7-way image classification set "aug_data" from GitHub (priyanshudutta04/AI-Self-Checkout); label vocabulary: Dove, Lays, marble cake, Maza, Munch, Thums Up, Time Pass.

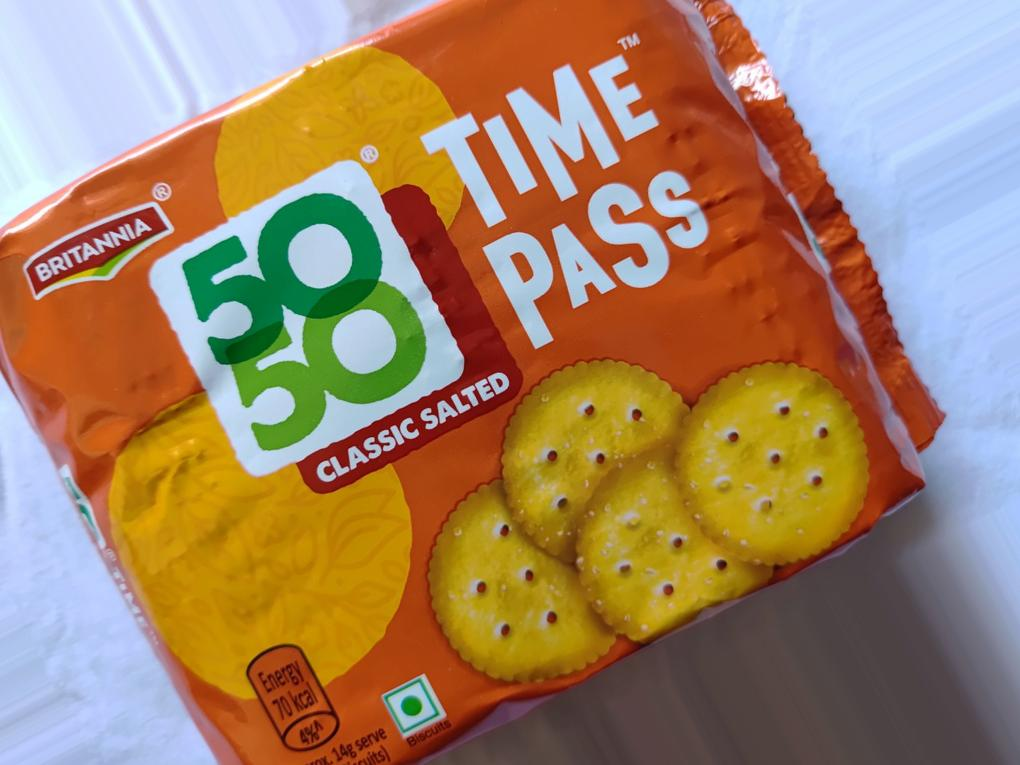
Label: Time Pass

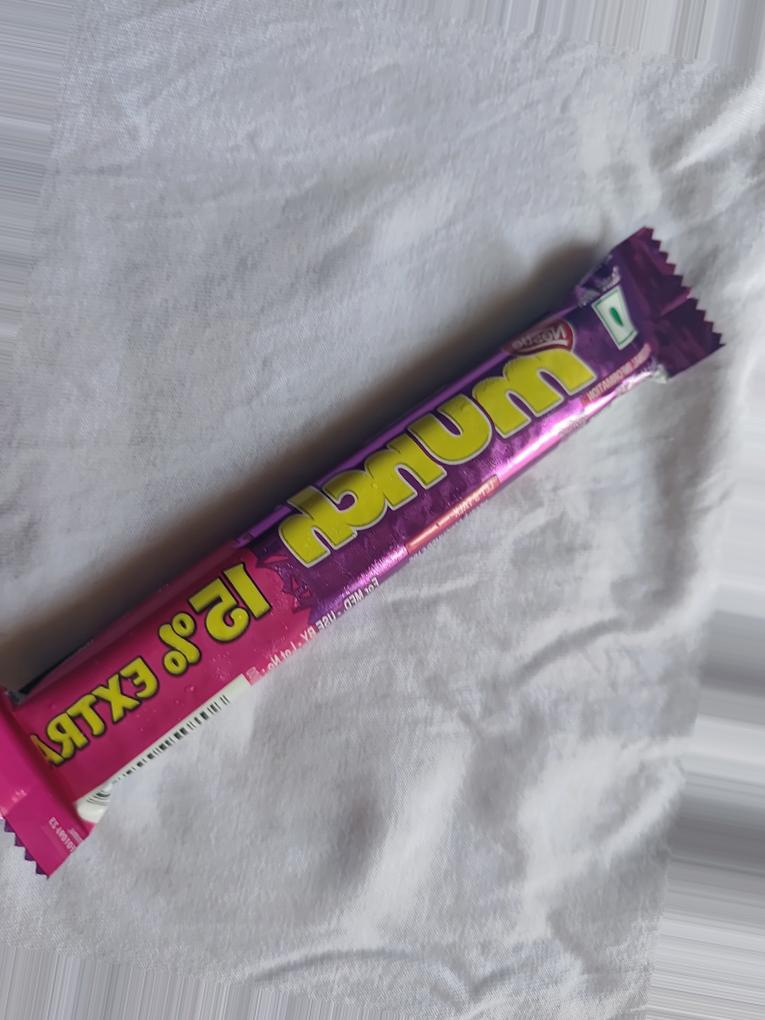
Label: Munch

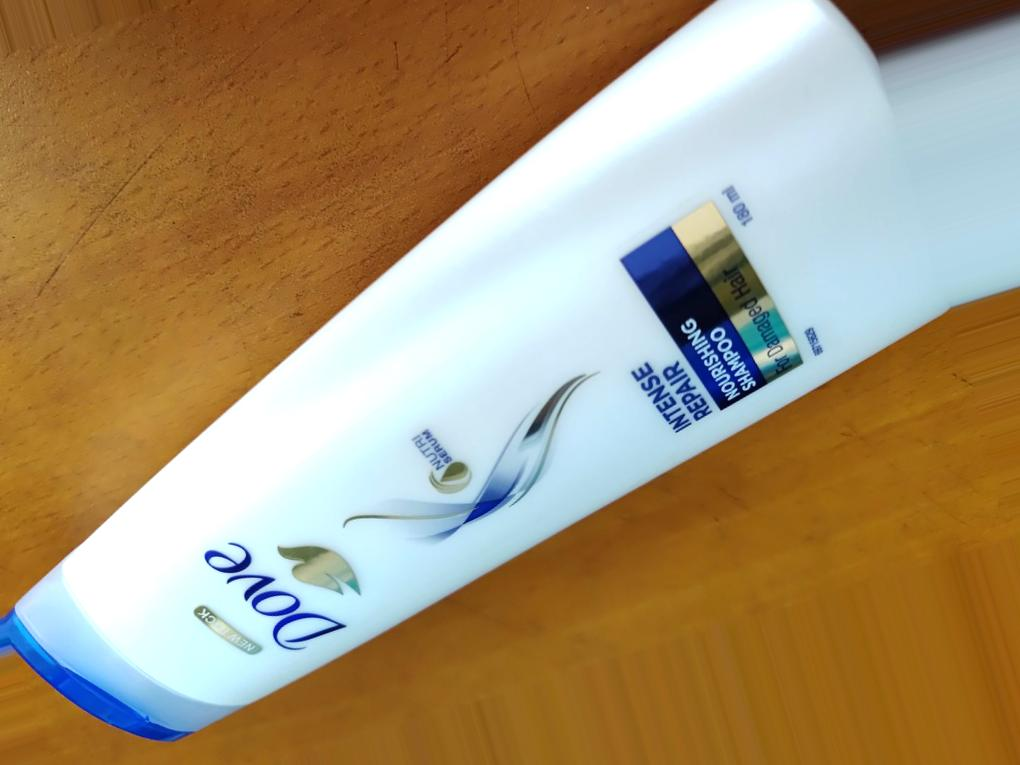
Label: Dove

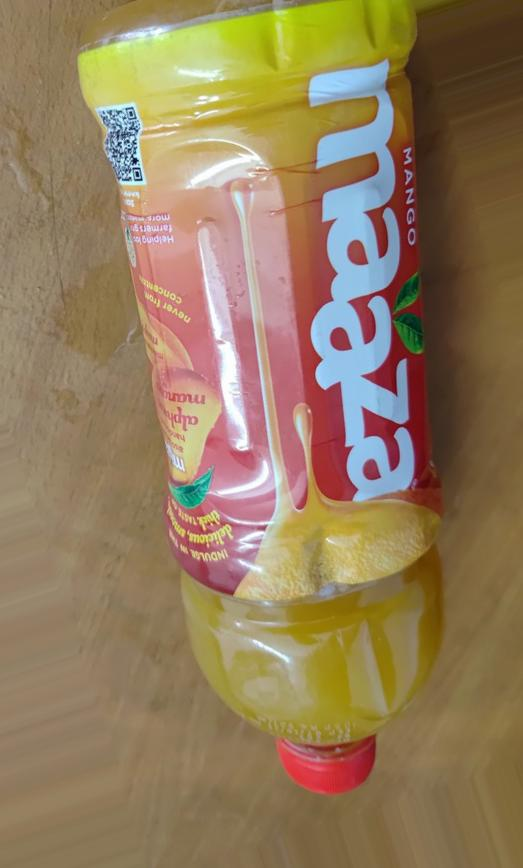
Label: Maza

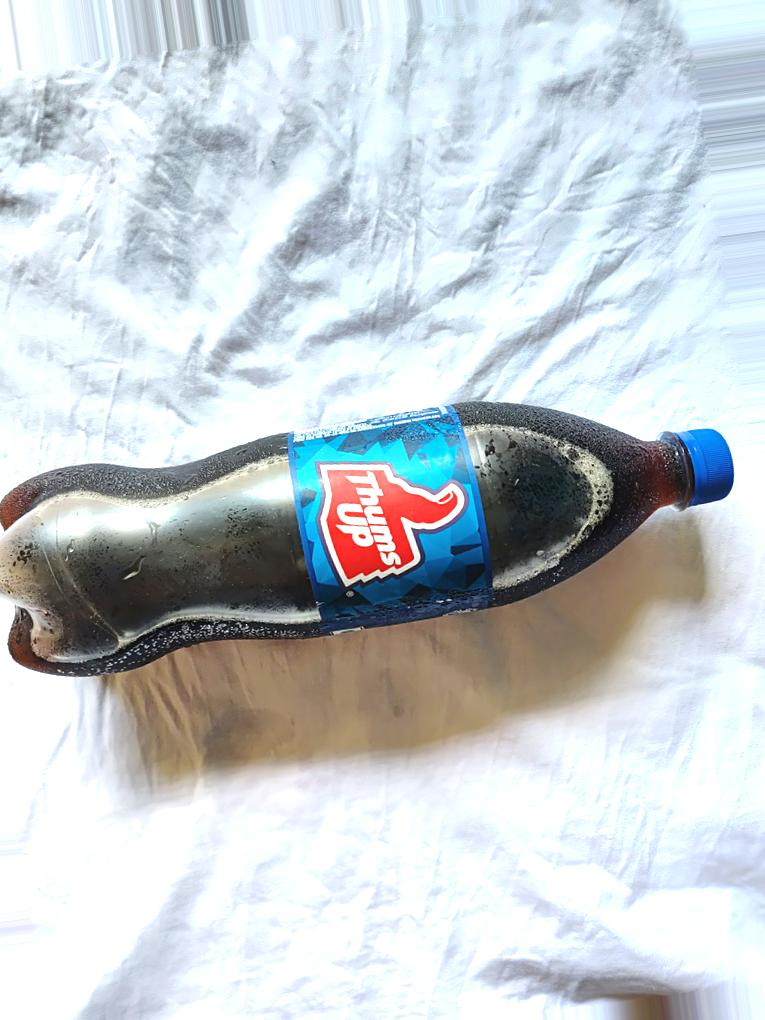
Label: Thums Up

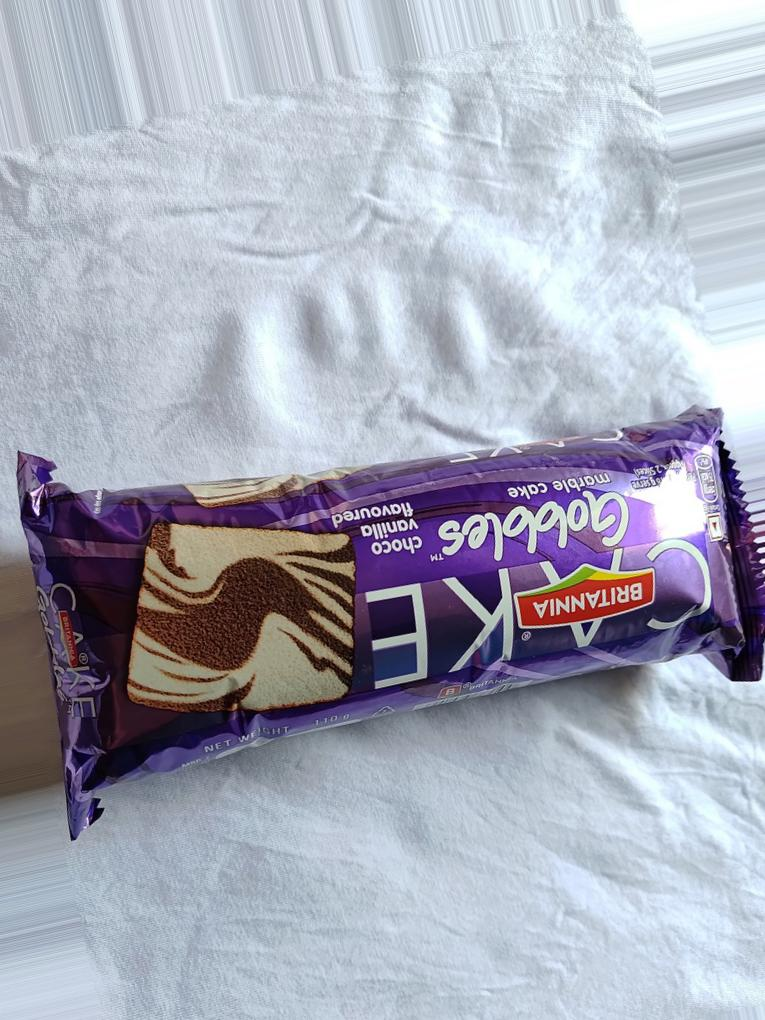
Label: marble cake
